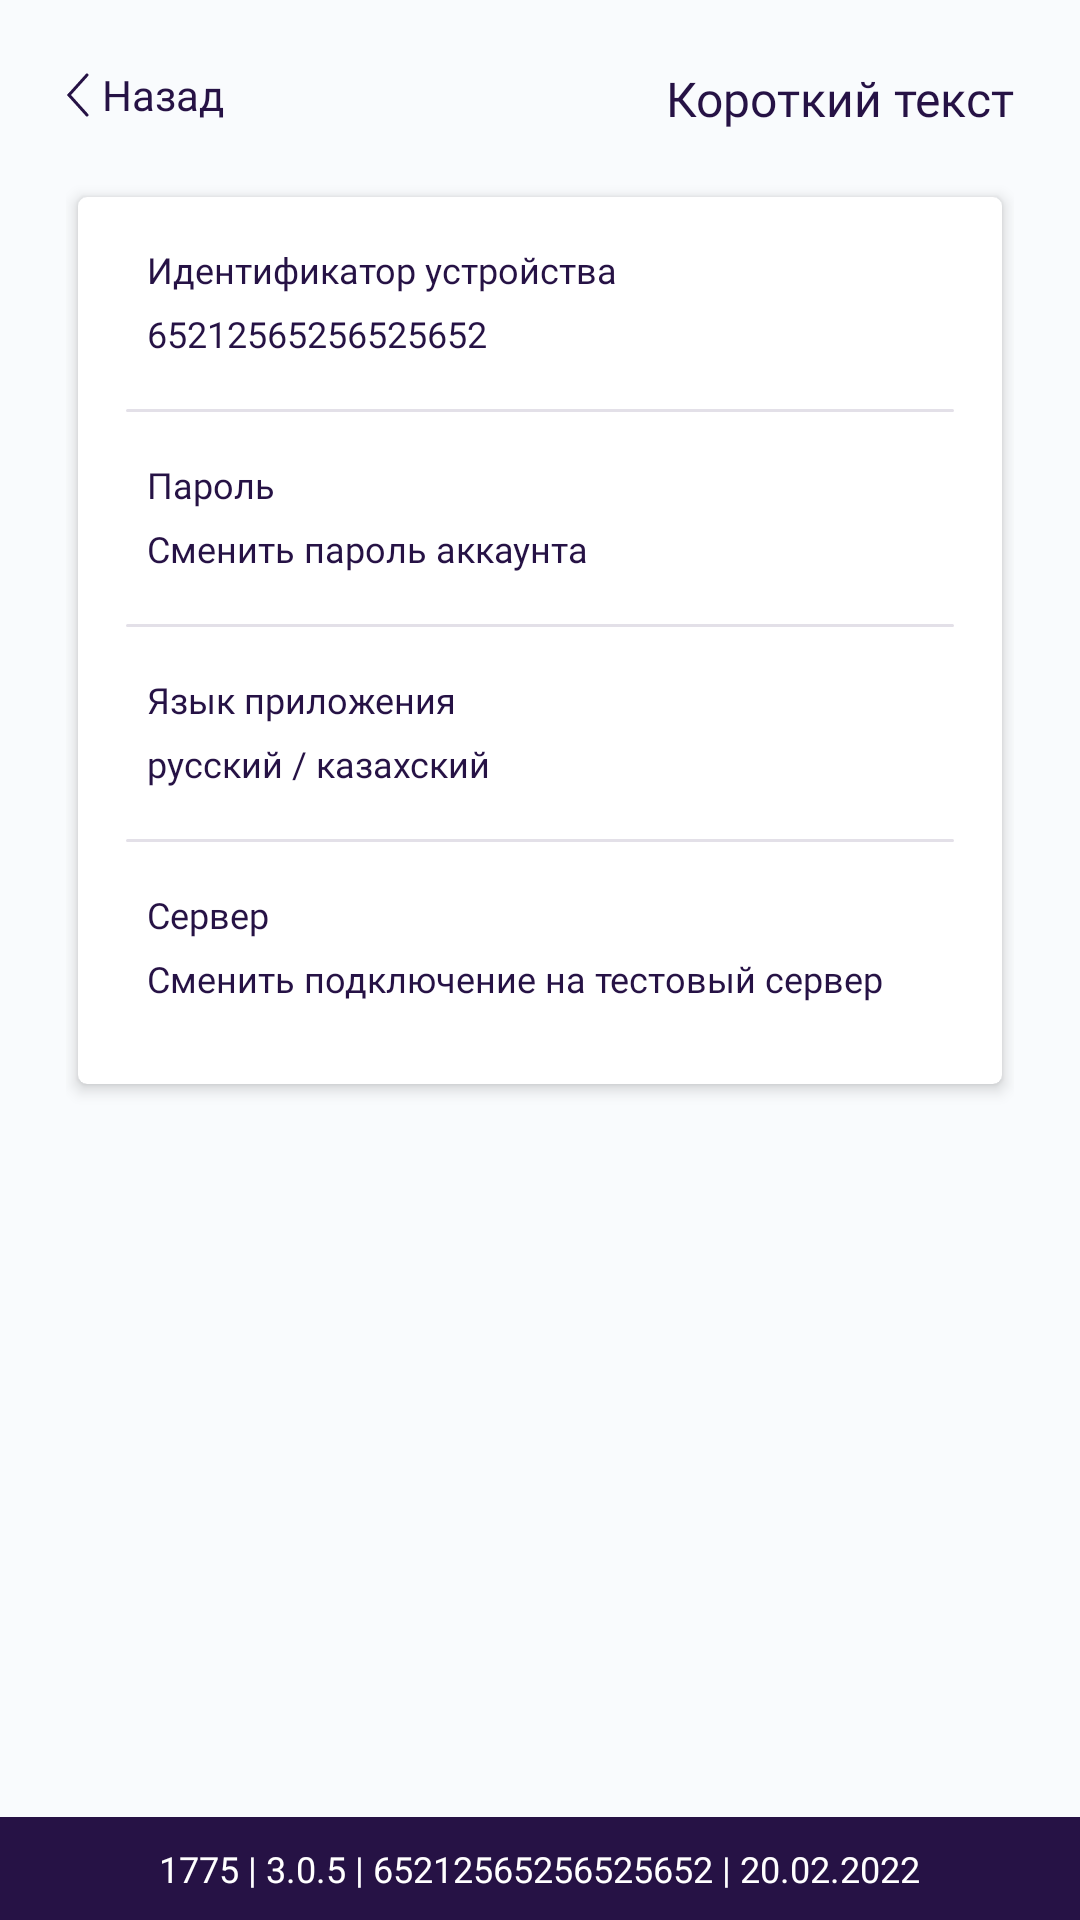

Reconstruct the res/layout file that produces this screen, plus the resources it refers to.
<!-- AndroidManifest.xml: application theme Theme.TechMerch -->
<!-- res/layout/activity_settings.xml -->
<?xml version="1.0" encoding="utf-8"?>
<RelativeLayout xmlns:android="http://schemas.android.com/apk/res/android"
    xmlns:app="http://schemas.android.com/apk/res-auto"
    xmlns:tools="http://schemas.android.com/tools"
    android:layout_width="match_parent"
    android:layout_height="match_parent"
    tools:context=".activities.SettingsActivity"
    android:background="@color/lavender_background"
    android:orientation="vertical">

    <LinearLayout
        android:layout_width="match_parent"
        android:layout_height="match_parent"
        android:orientation="vertical"
        android:padding="22sp">

        <include layout="@layout/top_bar" />

        <androidx.cardview.widget.CardView
            style="@style/card"
            android:layout_height="wrap_content"
            app:contentPadding="16sp">
            <LinearLayout
                android:layout_width="match_parent"
                android:layout_height="wrap_content"
                android:orientation="vertical">

                <LinearLayout
                    android:id="@+id/deviceId"
                    android:layout_width="match_parent"
                    android:layout_height="wrap_content"
                    android:orientation="vertical">
                    <TextView
                        android:layout_width="wrap_content"
                        android:layout_height="wrap_content"
                        android:text="@string/device_id"
                        android:fontFamily="@font/bandera_pro_medium"
                        android:textSize="12sp"
                        android:layout_marginHorizontal="7sp"
                        android:layout_marginBottom="5sp"/>
                    <TextView
                        android:id="@+id/deviceIdCard"
                        android:layout_width="wrap_content"
                        android:layout_height="wrap_content"
                        android:text="@string/device_id_example"
                        android:fontFamily="@font/bandera_pro"
                        android:textSize="12sp"
                        android:layout_marginHorizontal="7sp"
                        android:layout_marginBottom="17sp"/>
                    <View
                        android:layout_width="match_parent"
                        android:layout_height="1sp"
                        android:background="@drawable/dividing_line"
                        tools:ignore="SmallSp" />
                </LinearLayout>

                <LinearLayout
                    android:id="@+id/password"
                    android:layout_width="match_parent"
                    android:layout_height="wrap_content"
                    android:paddingTop="16sp"
                    android:orientation="vertical">
                    <TextView
                        android:layout_width="wrap_content"
                        android:layout_height="wrap_content"
                        android:text="@string/password"
                        android:fontFamily="@font/bandera_pro_medium"
                        android:textSize="12sp"
                        android:layout_marginHorizontal="7sp"
                        android:layout_marginBottom="5sp"/>
                    <TextView
                        android:layout_width="wrap_content"
                        android:layout_height="wrap_content"
                        android:text="@string/change_password"
                        android:fontFamily="@font/bandera_pro"
                        android:textSize="12sp"
                        android:layout_marginHorizontal="7sp"
                        android:layout_marginBottom="17sp"/>
                    <View
                        android:layout_width="match_parent"
                        android:layout_height="1sp"
                        android:background="@drawable/dividing_line"
                        tools:ignore="SmallSp" />
                </LinearLayout>

                <LinearLayout
                    android:id="@+id/language"
                    android:layout_width="match_parent"
                    android:layout_height="wrap_content"
                    android:paddingTop="16sp"
                    android:orientation="vertical">
                    <TextView
                        android:layout_width="wrap_content"
                        android:layout_height="wrap_content"
                        android:text="@string/app_language"
                        android:fontFamily="@font/bandera_pro_medium"
                        android:textSize="12sp"
                        android:layout_marginHorizontal="7sp"
                        android:layout_marginBottom="5sp"/>
                    <TextView
                        android:layout_width="wrap_content"
                        android:layout_height="wrap_content"
                        android:text="@string/app_language_description"
                        android:fontFamily="@font/bandera_pro"
                        android:textSize="12sp"
                        android:layout_marginHorizontal="7sp"
                        android:layout_marginBottom="17sp"/>
                    <View
                        android:layout_width="match_parent"
                        android:layout_height="1sp"
                        android:background="@drawable/dividing_line"
                        tools:ignore="SmallSp" />
                </LinearLayout>

                <LinearLayout
                    android:id="@+id/server"
                    android:layout_width="match_parent"
                    android:layout_height="wrap_content"
                    android:paddingTop="16sp"
                    android:orientation="vertical">
                    <TextView
                        android:layout_width="wrap_content"
                        android:layout_height="wrap_content"
                        android:text="@string/server"
                        android:fontFamily="@font/bandera_pro_medium"
                        android:textSize="12sp"
                        android:layout_marginHorizontal="7sp"
                        android:layout_marginBottom="5sp"/>
                    <TextView
                        android:layout_width="wrap_content"
                        android:layout_height="wrap_content"
                        android:text="@string/server_description"
                        android:fontFamily="@font/bandera_pro"
                        android:textSize="12sp"
                        android:layout_marginHorizontal="7sp"
                        android:layout_marginBottom="11sp"/>
                </LinearLayout>
            </LinearLayout>
        </androidx.cardview.widget.CardView>
    </LinearLayout>

    <include layout="@layout/bottom_bar"/>

</RelativeLayout>
<!-- res/layout/top_bar.xml (included above) -->
<?xml version="1.0" encoding="utf-8"?>
<RelativeLayout xmlns:android="http://schemas.android.com/apk/res/android"
    android:layout_width="match_parent"
    android:layout_height="wrap_content"
    android:paddingBottom="22sp">

    <LinearLayout
        android:id="@+id/back"
        android:layout_width="wrap_content"
        android:layout_height="wrap_content"
        android:orientation="horizontal"
        android:gravity="center"
        android:layout_alignParentStart="true">
        <ImageView
            android:layout_width="wrap_content"
            android:layout_height="wrap_content"
            android:src="@drawable/ic_arrow"/>
        <TextView
            android:layout_width="wrap_content"
            android:layout_height="wrap_content"
            android:text="@string/back"
            android:fontFamily="@font/bandera_pro"
            android:textSize="14sp"
            android:layout_marginStart="4sp"/>
    </LinearLayout>

    <TextView
        android:id="@+id/pageName"
        android:layout_width="wrap_content"
        android:layout_height="wrap_content"
        android:text="@string/short_example"
        android:fontFamily="@font/bandera_pro"
        android:textSize="16sp"
        android:layout_alignParentEnd="true"/>

</RelativeLayout>
<!-- res/layout/bottom_bar.xml (included above) -->
<?xml version="1.0" encoding="utf-8"?>
<RelativeLayout xmlns:android="http://schemas.android.com/apk/res/android"
    android:layout_width="match_parent"
    android:layout_height="wrap_content"
    android:background="@color/main_deep_purple"
    android:gravity="center"
    android:layout_gravity="bottom"
    android:padding="9sp"
    android:layout_alignParentBottom="true">
    <TextView
        android:id="@+id/bottomBarText"
        android:layout_width="wrap_content"
        android:layout_height="wrap_content"
        android:text="@string/bottom_text_example"
        android:textColor="@color/white"
        android:textSize="12sp"/>
</RelativeLayout>
<!-- resources referenced by this layout -->
<resources>
  <color name="lavender_background">#F9FBFD</color>
  <color name="main_deep_purple">#261245</color>
  <color name="white">#FFFFFFFF</color>
  <!-- drawable dividing_line (drawable) -->
  <?xml version="1.0" encoding="utf-8"?>
  <shape xmlns:android="http://schemas.android.com/apk/res/android">
      <solid android:color="@color/light_purple_for_line" />
      <corners android:radius="50sp" />
  </shape>
  <!-- drawable ic_arrow (drawable) -->
  <vector xmlns:android="http://schemas.android.com/apk/res/android"
      android:width="8dp"
      android:height="15dp"
      android:viewportWidth="8"
      android:viewportHeight="15">
    <path
        android:strokeWidth="1"
        android:pathData="M1,7.667L7,14.3337"
        android:fillColor="#00000000"
        android:strokeColor="#261245"
        android:strokeLineCap="round"/>
    <path
        android:strokeWidth="1"
        android:pathData="M1,7.667L7,1.0003"
        android:fillColor="#00000000"
        android:strokeColor="#261245"
        android:strokeLineCap="round"/>
  </vector>
  <string name="app_language">Язык приложения</string>
  <string name="app_language_description">русский / казахский</string>
  <string name="back">Назад</string>
  <string name="bottom_text_example">1775 | 3.0.5 | 65212565256525652 | 20.02.2022</string>
  <string name="change_password">Сменить пароль аккаунта</string>
  <string name="device_id">Идентификатор устройства</string>
  <string name="device_id_example">65212565256525652</string>
  <string name="password">Пароль</string>
  <string name="server">Сервер</string>
  <string name="server_description">Сменить подключение на тестовый сервер</string>
  <string name="short_example">Короткий текст</string>
  <style name="card">
          <item name="android:layout_width">match_parent</item>
          <item name="android:layout_height">100sp</item>
          <item name="cardCornerRadius">3sp</item>
          <item name="cardElevation">3sp</item>
          <item name="cardBackgroundColor">@color/white</item>
          <item name="android:layout_marginRight">4sp</item>
          <item name="android:layout_marginLeft">4sp</item>
          <item name="android:layout_marginBottom">11sp</item>
      </style>
  <style name="Theme.TechMerch" parent="Theme.MaterialComponents.Light.NoActionBar">
          
          <item name="colorPrimary">@color/old_linen</item>
          <item name="colorPrimaryVariant">@color/main_deep_purple</item>
          <item name="colorOnPrimary">@color/white</item>
          
          <item name="colorSecondary">@color/light_purple</item>
          <item name="colorSecondaryVariant">@color/dark_gold</item>
          <item name="colorOnSecondary">@color/black</item>
          
          <item name="android:statusBarColor" tools:targetApi="l">?attr/colorPrimaryVariant</item>
  
          <item name="android:textViewStyle">@style/TextViewTheme</item>
      </style>
  <color name="light_purple_for_line">#E3E0E8</color>
  <color name="old_linen">#EED784</color>
  <color name="light_purple">#ADA7B8</color>
  <color name="dark_gold">#C0990F</color>
  <color name="black">#FF000000</color>
  <style name="TextViewTheme">
          <item name="android:textColor">@color/main_deep_purple</item>
      </style>
</resources>
